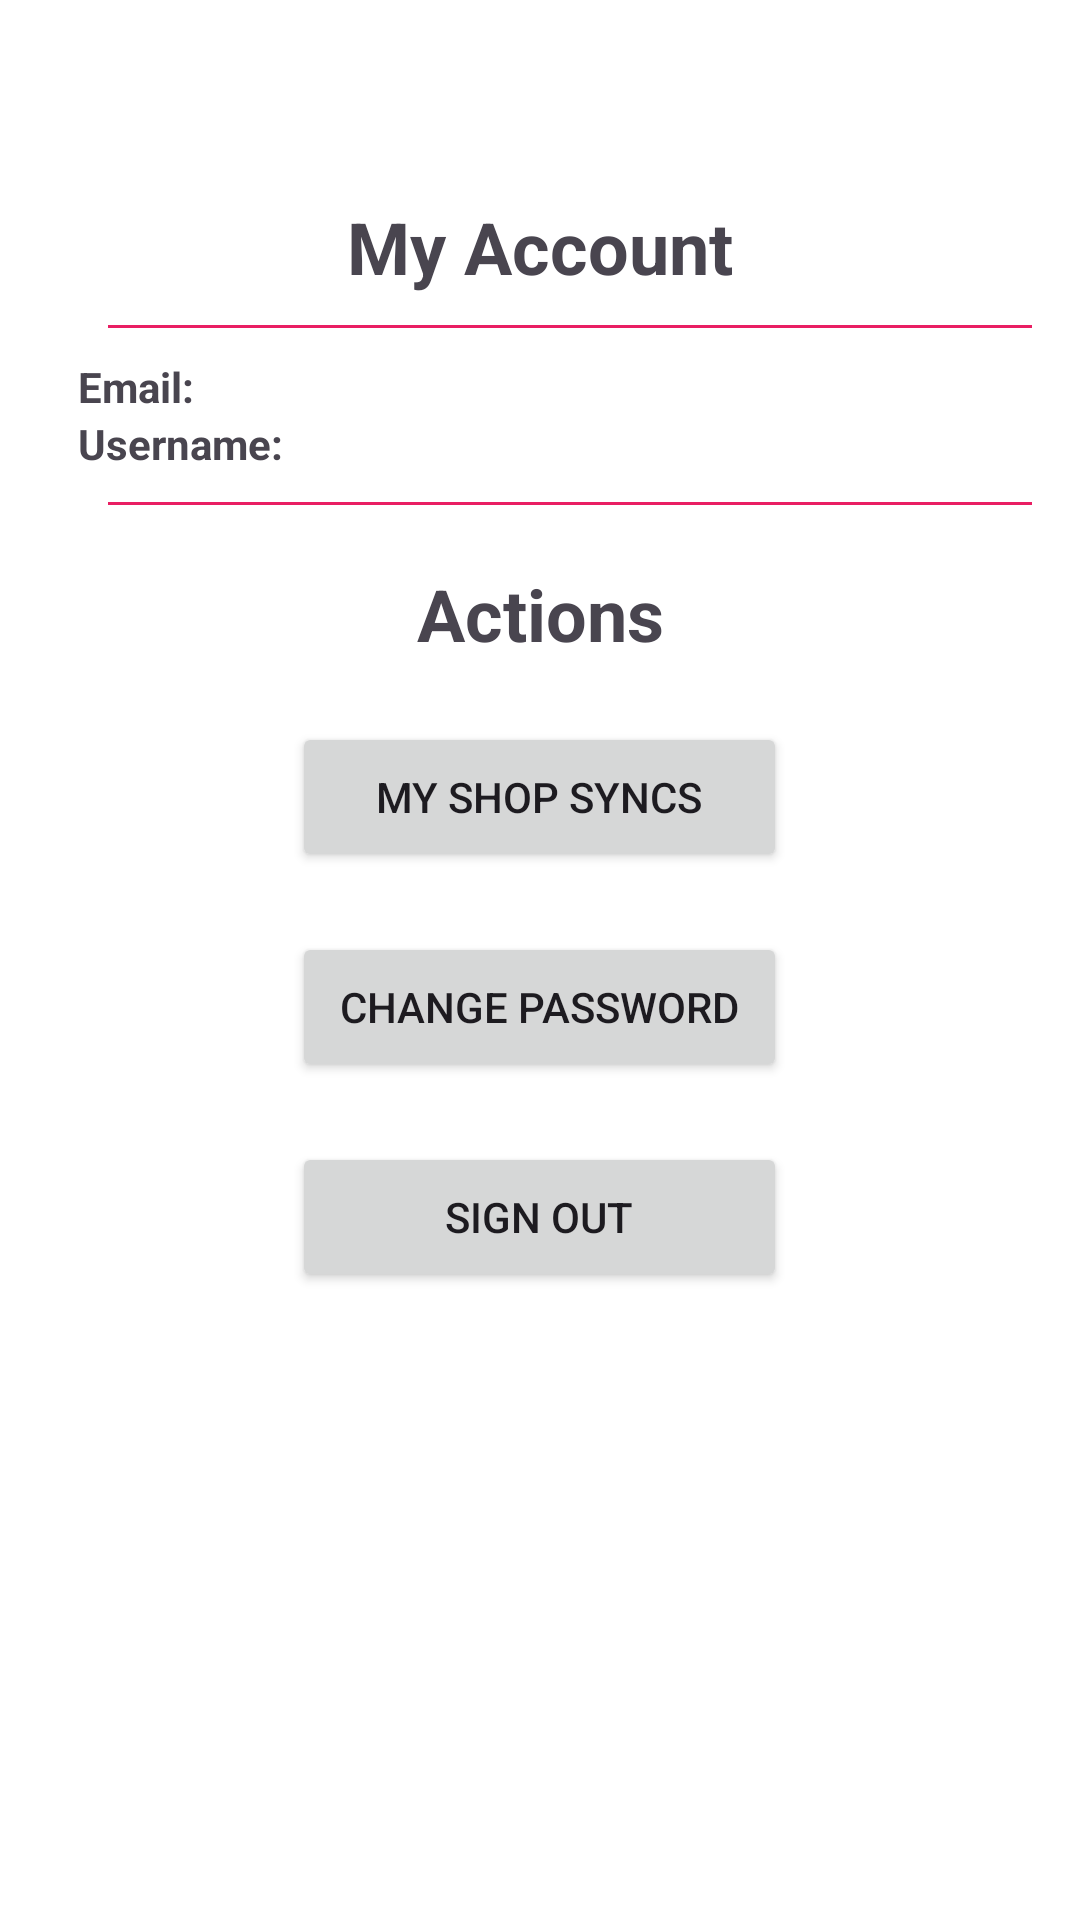

Layout XML and referenced resources for this Android screen:
<!-- AndroidManifest.xml: application theme Theme.ShopSync -->
<!-- res/layout/activity_my_account.xml -->
<?xml version="1.0" encoding="utf-8"?>
<LinearLayout xmlns:android="http://schemas.android.com/apk/res/android"
    android:layout_width="match_parent"
    android:layout_height="match_parent"
    android:background="@android:color/background_light"
    android:orientation="vertical"
    android:padding="16dp">

    <TextView
        android:layout_width="match_parent"
        android:layout_height="wrap_content"
        android:layout_marginTop="50dp"
        android:gravity="center"
        android:text="@string/my_account"
        android:textSize="24sp"
        android:textStyle="bold" />

    <View
        android:layout_width="320dp"
        android:layout_height="1dp"
        android:layout_marginStart="20dp"
        android:layout_marginTop="10dp"
        android:layout_marginBottom="10dp"
        android:background="#E91E63" />

    
    <TableLayout
        android:id="@+id/userInfoTable"
        android:layout_width="match_parent"
        android:layout_height="wrap_content">

        
        <TableRow>

            <TextView
                android:layout_width="wrap_content"
                android:layout_height="wrap_content"
                android:layout_marginStart="10dp"
                android:text="@string/email_in_table"
                android:textStyle="bold" />

            <TextView
                android:id="@+id/textViewEmail"
                android:layout_width="wrap_content"
                android:layout_height="wrap_content"
                android:layout_marginStart="5dp"
                android:text="" />
        </TableRow>

        
        <TableRow>

            <TextView
                android:layout_width="wrap_content"
                android:layout_height="wrap_content"
                android:layout_marginStart="10dp"
                android:text="@string/username_in_table"
                android:textStyle="bold" />

            <TextView
                android:id="@+id/textViewUsername"
                android:layout_width="wrap_content"
                android:layout_height="wrap_content"
                android:layout_marginStart="5dp"
                android:text="" />
        </TableRow>
    </TableLayout>

    <View
        android:layout_width="320dp"
        android:layout_height="1dp"
        android:layout_marginStart="20dp"
        android:layout_marginTop="10dp"
        android:layout_marginBottom="10dp"
        android:background="#E91E63" />

    <TextView
        android:layout_width="match_parent"
        android:layout_height="wrap_content"
        android:layout_marginTop="10dp"
        android:layout_marginBottom="10dp"
        android:gravity="center"
        android:text="@string/actions"
        android:textSize="24sp"
        android:textStyle="bold" />

    <Button
        android:id="@+id/buttonGoToMyShopSyncs"
        android:layout_width="165dp"
        android:layout_height="50dp"
        android:layout_gravity="center"
        android:layout_marginTop="10dp"
        android:layout_marginBottom="10dp"
        android:text="@string/my_shop_syncs" />

    <Button
        android:id="@+id/buttonChangePassword"
        android:layout_width="165dp"
        android:layout_height="50dp"
        android:layout_gravity="center"
        android:layout_marginTop="10dp"
        android:layout_marginBottom="10dp"
        android:text="@string/change_password" />

    <Button
        android:id="@+id/buttonSignOut"
        android:layout_width="165dp"
        android:layout_height="50dp"
        android:layout_gravity="center"
        android:layout_marginTop="10dp"
        android:layout_marginBottom="10dp"
        android:text="@string/sign_out" />

</LinearLayout>
<!-- resources referenced by this layout -->
<resources>
  <string name="actions">Actions</string>
  <string name="change_password">Change Password</string>
  <string name="email_in_table">Email:</string>
  <string name="my_account">My Account</string>
  <string name="my_shop_syncs">My Shop Syncs</string>
  <string name="sign_out">Sign Out</string>
  <string name="username_in_table">Username:</string>
  <style name="Theme.ShopSync" parent="Base.Theme.ShopSync" />
  <style name="Base.Theme.ShopSync" parent="Theme.Material3.DayNight.NoActionBar">
          
          
      </style>
</resources>
